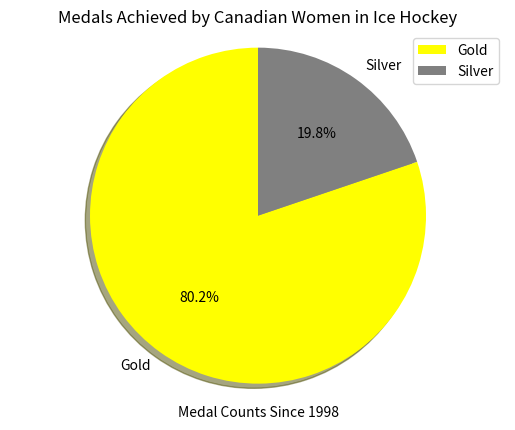

This chart was generated by the following Python code:
import numpy as np
import matplotlib.pyplot as plt



labels = ["Gold", "Silver"]
sizes = [81, 20]
colors = ['yellow', 'grey']



plt.pie(sizes, colors=colors, labels=labels, shadow=True, startangle=90, autopct='%1.1f%%')
plt.axis('equal')

plt.legend(labels, loc=1)
plt.title("Medals Achieved by Canadian Women in Ice Hockey")
plt.xlabel("Medal Counts Since 1998")
plt.show()